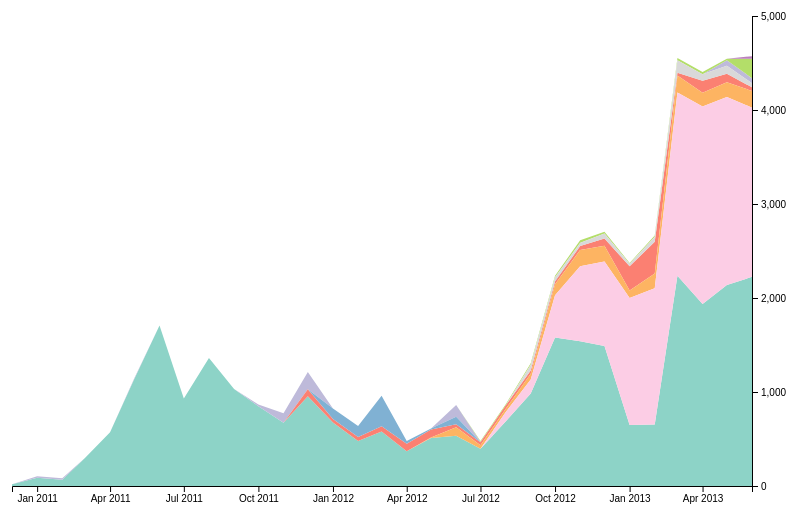
D3 v7 page, settled after 360 driven frames (6 s of simulated time); the page loaded 1 data file(s).



			//Width and height
			var w = 800;
			var h = 500;
			var padding = 20;
			
			var dataset, xScale, yScale, cScale, xAxis, yAxis, area;  //Empty, for now
	
			//For converting strings to Dates
			var parseTime = d3.timeParse("%Y-%m");

			//For converting Dates to strings
			var formatTime = d3.timeFormat("%b %Y");

			//Function for converting CSV values from strings to Dates and numbers
			//We assume one column named 'Date' plus several others that will be converted to ints 
			var rowConverter = function(d, i, cols) {

				//Initial 'row' object includes only date
				var row = {
					date: parseTime(d.Date),  //Make a new Date object for each year + month
				};

				//Loop once for each vehicle type
				for (var i = 1; i < cols.length; i++) {
					var col = cols[i];

					//If the value exists…
					if (d[cols[i]]) {
						row[cols[i]] = +d[cols[i]];  //Convert from string to int
					} else {  //Otherwise…
						row[cols[i]] = 0;  //Set to zero
					}
				}

				return row;
			}

			//Set up stack method
			var stack = d3.stack()
						  .order(d3.stackOrderDescending);  // <-- Flipped stacking order

			//Load in data
			d3.csv("ev_sales_data.csv", rowConverter)

				 .then(function(data) {
					console.log(data);		

					//Copy data into global dataset. Dataset only valid once (and if) data loads properly
					dataset = data;
					

					visualizeFunction();    // Build the visualization based on the loaded data 
				 })
				.catch(function(error){
				
					console.error(error);
				})

			// Uses the loaded dataset 
			var visualizeFunction = function() {

				console.log("In visualization:" + dataset);	

				//Now that we know the column names in the data…
				var keys = dataset.columns;
				keys.shift();  				//Remove first column name ('Date')
				stack.keys(keys);  			//Stack using what's left (the car names)

				//Data, stacked
				var series = stack(dataset);
				// console.log(series);

				//Create scale functions
				xScale = d3.scaleTime()
							   .domain([
									d3.min(dataset, function(d) { return d.date; }),
									d3.max(dataset, function(d) { return d.date; })
								])
							   .range([padding, w - padding * 2]);

				yScale = d3.scaleLinear()
								.domain([
									0,
									d3.max(dataset, function(d) {
										var sum = 0;

										//Loops once for each row, to calculate
										//the total (sum) of sales of all vehicles
										for (var i = 0; i < keys.length; i++) {
											sum += d[keys[i]];
										};

										return sum;
									})
								])
								.range([h - padding, padding / 2])
								.nice();

				// Create a color scale				
				cScale = d3.scaleOrdinal()
								.domain([0,dataset.length])
								.range(d3.schemeSet3);

				//Define axes
				xAxis = d3.axisBottom()
						   .scale(xScale)
						   .ticks(10)
						   .tickFormat(formatTime);

				//Define Y axis
				yAxis = d3.axisRight()
						   .scale(yScale)
						   .ticks(5);

				

				//Define area generator
				area = d3.area()
							.x(function(d) { return xScale(d.data.date); })
							.y0(function(d) { return yScale(d[0]); })
							.y1(function(d) { return yScale(d[1]); });

				//Create SVG element
				var svg = d3.select("body")
							.append("svg")
							.attr("width", w)
							.attr("height", h);

				//Create areas
				svg.selectAll("path")
					.data(series)
					.enter()
					.append("path")
					.attr("class", "area")
					.attr("d", area)
					.attr("fill", function(d, i) {
						console.log(cScale(i));
						return cScale(i);
						//return d3.schemeCategory20[i]; // no longer available
					})
					.append("title")  //Make tooltip
					.text(function(d) {
						return d.key;
					});

				//Create axes
				svg.append("g")
					.attr("class", "axis")
					.attr("transform", "translate(0," + (h - padding) + ")")
					.call(xAxis);

				svg.append("g")
					.attr("class", "axis")
					.attr("transform", "translate(" + (w - padding * 2) + ",0)")
					.call(yAxis);

			};
			
		

### data: ev_sales_data.csv
Date, Nissan Leaf, Smart ED, Mitsubishi I EV, BMW Active E, Ford Focus, Honda Fit EV, Tesla Model S, Toyota RAV4 EV, Chevrolet Spark
2010-12, 19, 0, , , , , , , 
2011-01, 87, 16, , , , , , , 
2011-02, 67, 16, , , , , , , 
2011-03, 298, 0, , , , , , , 
2011-04, 573, 0, , , , , , , 
2011-05, 1142, 8, , , , , , , 
2011-06, 1708, 0, , , , , , , 
2011-07, 931, 1, , , , , , , 
2011-08, 1362, 1, , , , , , , 
2011-09, 1031, 0, , , , , , , 
2011-10, 849, 17, , , , , , , 
2011-11, 672, 101, , , , , , , 
2011-12, 954, 182, 76, , , , , , 
2012-01, 676, 0, 36, 112, , , , , 
2012-02, 478, 2, 44, 115, , , , , 
2012-03, 579, 0, 56, 326, , , , , 
2012-04, 370, 0, 79, 30, , , , , 
2012-05, 510, 0, 85, 11, 6, , , , 
2012-06, 535, 127, 33, 79, 89, , , , 
2012-07, 395, 6, 33, 0, 38, 7, , , 
2012-08, 685, 1, 37, 0, 34, 9, 100, , 
2012-09, 984, 0, 36, 0, 59, 16, 150, 61, 
2012-10, 1579, 0, 30, -2, 118, 16, 450, 47, 
2012-11, 1539, 3, 42, 0, 172, 26, 800, 32, 
2012-12, 1489, 0, 77, 0, 167, 19, 900, 52, 
2013-01, 650, 1, 257, 0, 81, 8, 1350, 25, 
2013-02, 653, 1, 337, 0, 158, 15, 1450, 52, 
2013-03, 2236, 0, 31, 0, 180, 23, 1950, 133, 
2013-04, 1937, 0, 127, 0, 147, 22, 2100, 70, 
2013-05, 2138, 60, 91, 0, 157, 15, 2000, 84, 
2013-06, 2225, 53, 39, 0, 177, 208, 1800, 44, 27